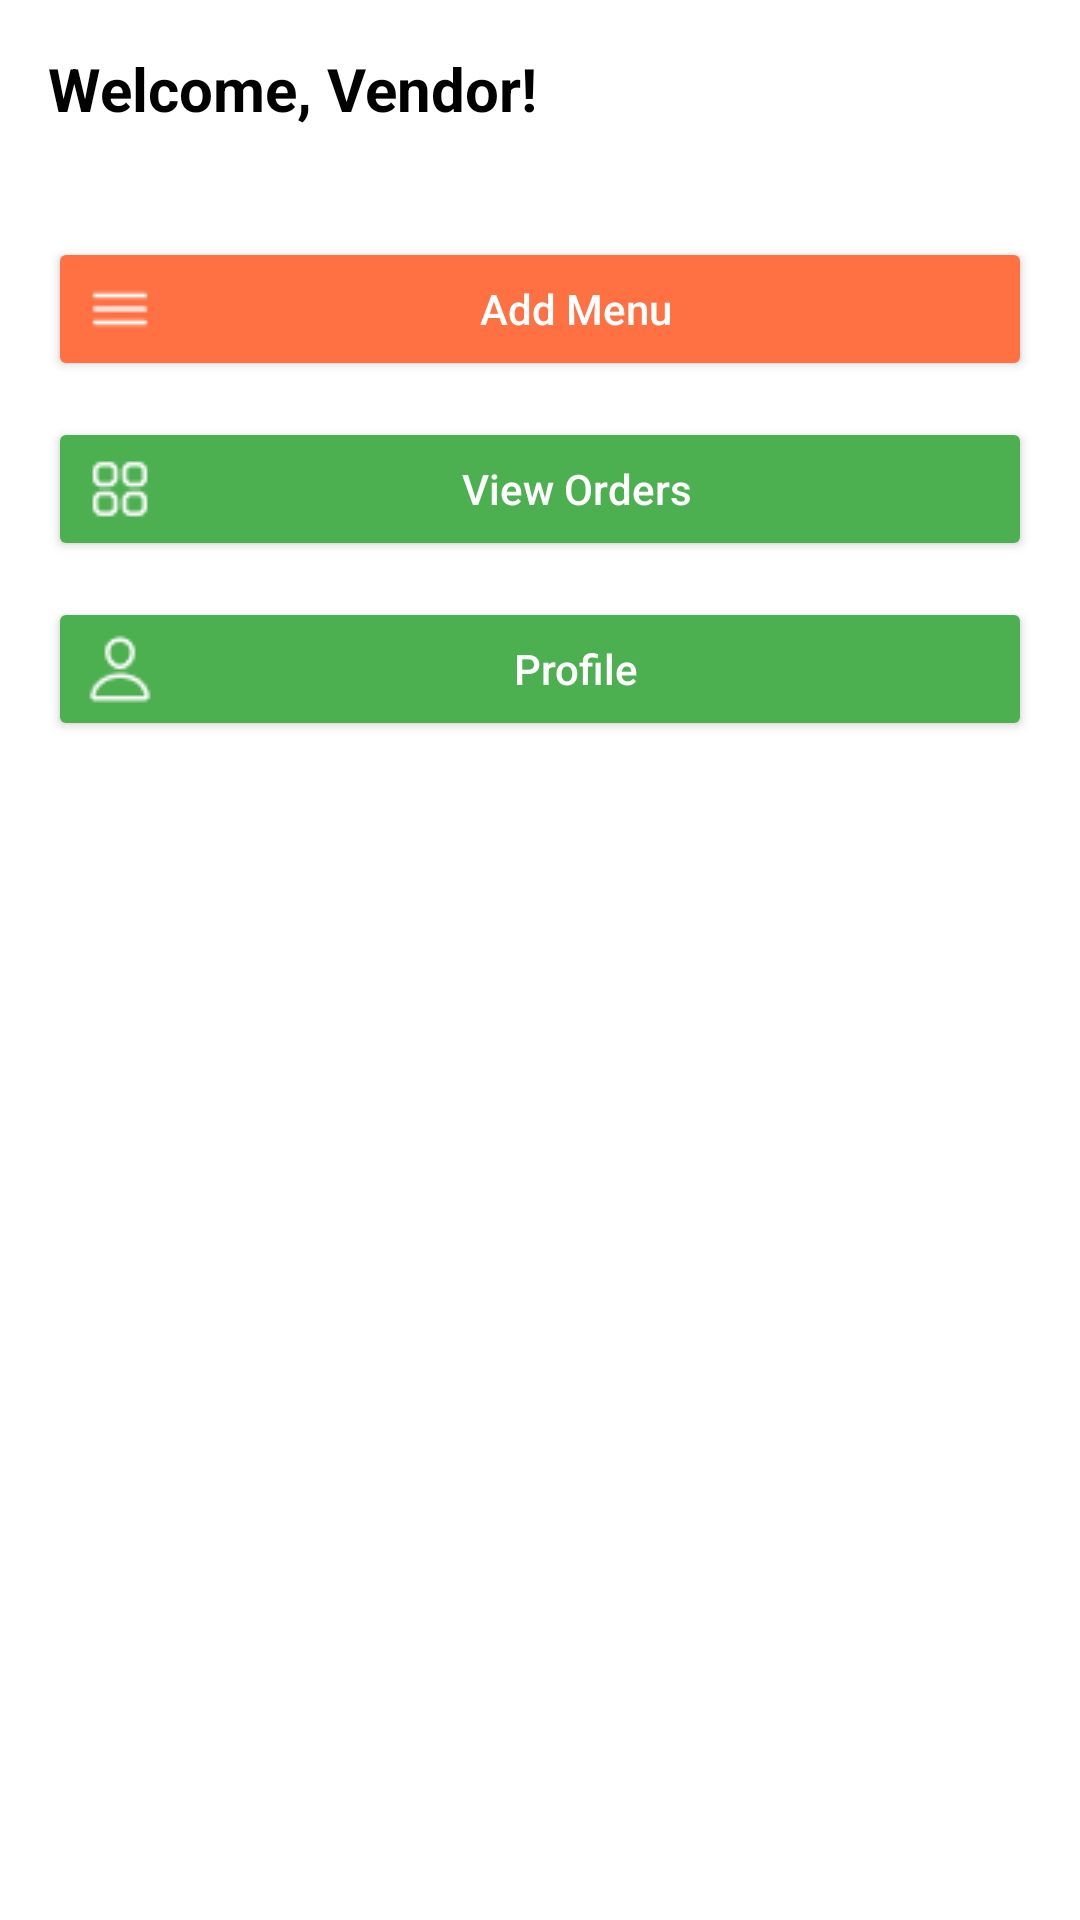

Reconstruct the res/layout file that produces this screen, plus the resources it refers to.
<!-- AndroidManifest.xml: application theme Theme.CampusBites -->
<!-- res/layout/activity_vendordashboard1.xml -->
<?xml version="1.0" encoding="utf-8"?>
<androidx.constraintlayout.widget.ConstraintLayout xmlns:android="http://schemas.android.com/apk/res/android"
    xmlns:app="http://schemas.android.com/apk/res-auto"
    xmlns:tools="http://schemas.android.com/tools"
    android:id="@+id/main"
    android:layout_width="match_parent"
    android:layout_height="match_parent"
    tools:context=".vendordashboard1">

    <ScrollView
        android:id="@+id/scrollView"
        android:layout_width="0dp"
        android:layout_height="0dp"
        android:background="#FFFFFF"
        app:layout_constraintTop_toTopOf="parent"
        app:layout_constraintBottom_toBottomOf="parent"
        app:layout_constraintStart_toStartOf="parent"
        app:layout_constraintEnd_toEndOf="parent">

        <LinearLayout
            android:orientation="vertical"
            android:layout_width="match_parent"
            android:layout_height="wrap_content"
            android:padding="16dp">

            
            <TextView
                android:layout_width="wrap_content"
                android:layout_height="wrap_content"
                android:text="Welcome, Vendor!"
                android:textSize="20sp"
                android:textStyle="bold"
                android:textColor="#000000"
                android:layout_marginBottom="16dp" />

            
            <LinearLayout
                android:layout_width="match_parent"
                android:layout_height="wrap_content"
                android:orientation="vertical"
                android:layout_marginBottom="20dp"/>

            
            <Button
                android:id="@+id/addmenu"
                android:layout_width="match_parent"
                android:layout_height="48dp"
                android:text="Add Menu"
                android:textAllCaps="false"
                android:textColor="#FFFFFF"
                android:backgroundTint="#FF7043"
                android:drawableLeft="@drawable/menu"
                android:layout_marginBottom="12dp" />

            <Button
                android:id="@+id/vieworders"
                android:layout_width="match_parent"
                android:layout_height="48dp"
                android:text="View Orders"
                android:textAllCaps="false"
                android:textColor="#FFFFFF"
                android:backgroundTint="#4CAF50"
                android:drawableLeft="@drawable/order"
                android:layout_marginBottom="12dp" />

            <Button
                android:id="@+id/profile"
                android:layout_width="match_parent"
                android:layout_height="48dp"
                android:text="Profile"
                android:textAllCaps="false"
                android:textColor="#FFFFFF"
                android:backgroundTint="#4CAF50"
                android:drawableLeft="@drawable/vendor"
                android:layout_marginBottom="24dp" />

            

            

            

        </LinearLayout>
    </ScrollView>
</androidx.constraintlayout.widget.ConstraintLayout>
<!-- resources referenced by this layout -->
<resources>
  <!-- drawable menu: png bitmap (drawable, 196 bytes) -->
  <!-- drawable order: png bitmap (drawable, 485 bytes) -->
  <!-- drawable vendor: png bitmap (drawable, 493 bytes) -->
  <style name="Theme.CampusBites" parent="Base.Theme.CampusBites" />
  <style name="Base.Theme.CampusBites" parent="Theme.Material3.DayNight.NoActionBar">
          
          
      </style>
</resources>
